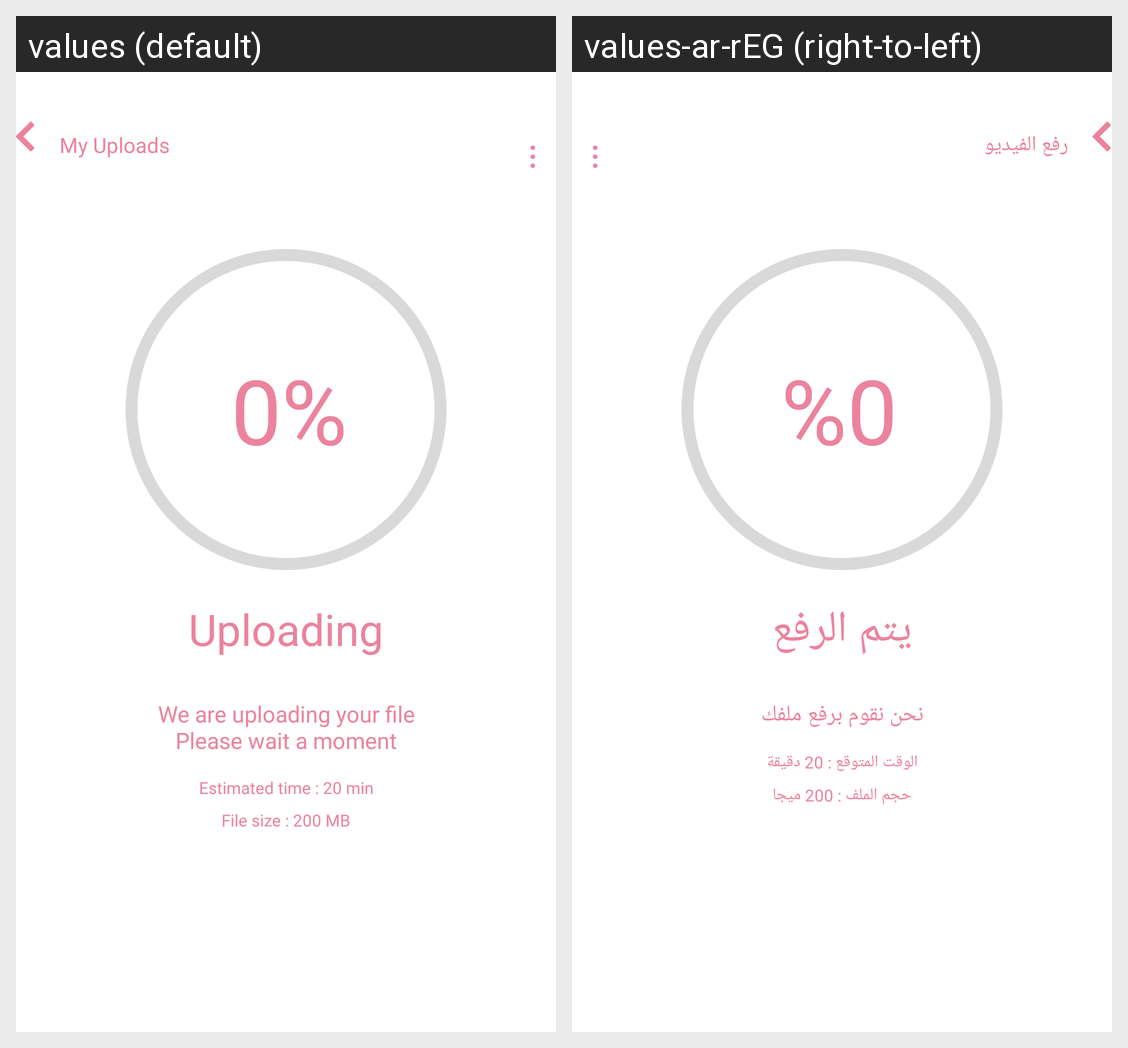

This grid shows one Android layout under two languages. Give, for every string resource on the screen, its name, the default text and each shown locale's text.
Android screen res/layout/activity_uploading.xml rendered under 2 locales, left to right: values (default), values-ar-rEG (right-to-left). Device: Nexus 5 (rendered at 1080×1920; each locale shown at half size, 540×960, under a caption strip naming it); theme Theme.Kefi.
Strings drawn on this screen, with the default value and each locale's value (text and hints the layout hard-codes, and strings that could not be matched under every locale, appear in the picture but are not listed):

my_uploads
  values: My Uploads
  values-ar-rEG: رفع الفيديو

uploading
  values: Uploading
  values-ar-rEG: يتم الرفع

we_are_uploading_your_file_please_wait_a_moment
  values: We are uploading your file Please wait a moment
  values-ar-rEG: نحن نقوم برفع ملفك

estimated_time_20_min
  values: Estimated time : 20 min
  values-ar-rEG: الوقت المتوقع : 20 دقيقة

file_size_200_mb
  values: File size : 200 MB
  values-ar-rEG: حجم الملف : 200 ميجا
